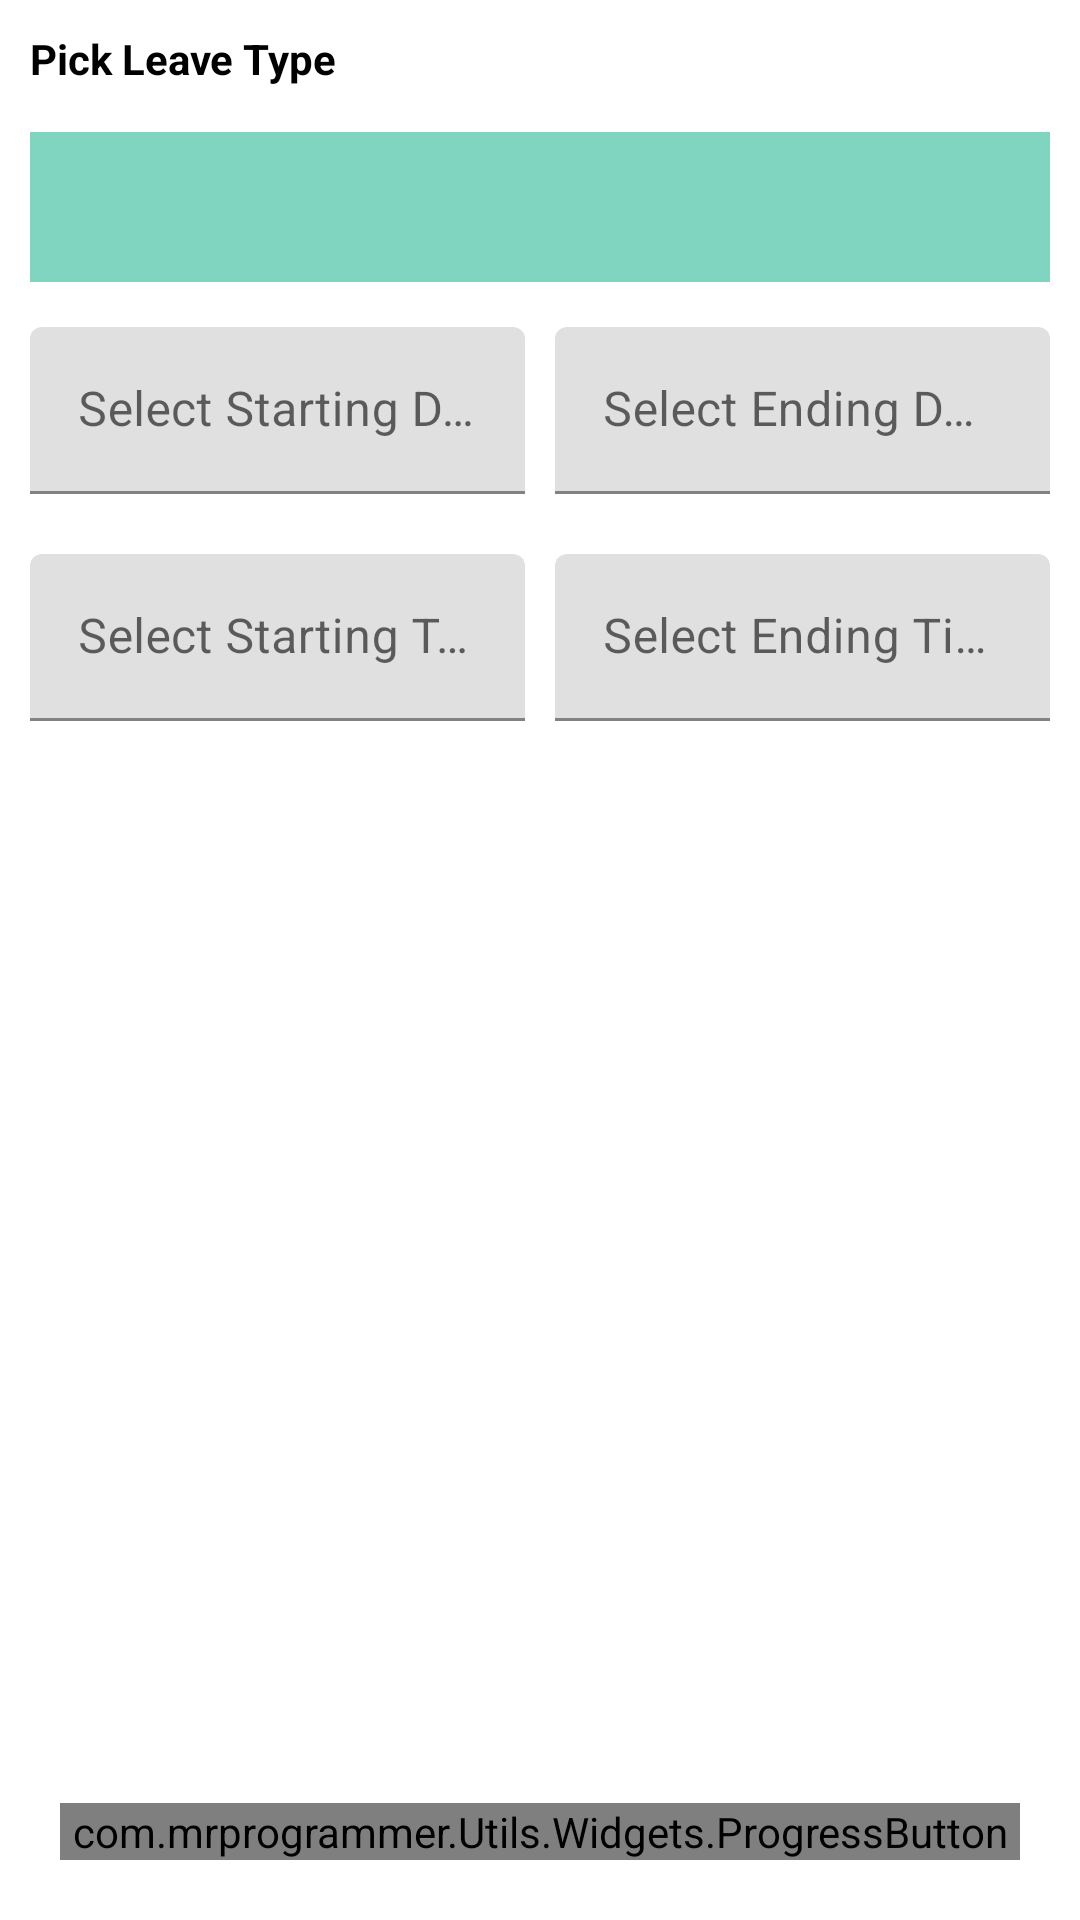

Produce the Android XML layout that renders to this screen, including the resource entries it uses.
<!-- AndroidManifest.xml: application theme Theme.Attendance -->
<!-- res/layout/leave_fragment.xml -->
<?xml version="1.0" encoding="utf-8"?>
<RelativeLayout xmlns:android="http://schemas.android.com/apk/res/android"
    android:layout_width="match_parent"
    xmlns:app="http://schemas.android.com/apk/res-auto"
    android:background="@color/white"
    android:padding="10dp"
    android:orientation="vertical"
    android:layout_height="match_parent">

  <LinearLayout
      android:layout_above="@id/button"
      android:orientation="vertical"
      android:layout_width="match_parent"
      android:layout_height="match_parent">

      <TextView
          android:textStyle="bold"
          android:textColor="@color/black"
          android:text="Pick Leave Type"
          android:layout_width="wrap_content"
          android:layout_height="wrap_content"/>

      <Spinner
          android:layout_marginVertical="15dp"
          android:background="#80D5C0"
          android:id="@+id/spinner"
          android:layout_width="match_parent"
          android:layout_height="50dp" />




      <LinearLayout
          android:orientation="horizontal"
          android:layout_width="match_parent"
          android:layout_height="wrap_content">

          <com.google.android.material.textfield.TextInputLayout
              android:layout_marginEnd="5dp"
              android:layout_weight="1"
              android:layout_width="0dp"
              android:layout_height="wrap_content">

              <com.google.android.material.textfield.TextInputEditText
                  android:id="@+id/start_date"
                  android:layout_width="match_parent"
                  android:layout_height="wrap_content"
                  android:hint="Select Starting Date"
                  android:inputType="none"
                  android:focusable="false"
                  />
          </com.google.android.material.textfield.TextInputLayout>

          <com.google.android.material.textfield.TextInputLayout
              android:layout_marginStart="5dp"
              android:layout_width="0dp"
              android:layout_weight="1"
              android:layout_height="wrap_content"
              android:layout_centerInParent="true">

              <com.google.android.material.textfield.TextInputEditText
                  android:id="@+id/end_date"
                  android:layout_width="match_parent"
                  android:layout_height="wrap_content"
                  android:hint="Select Ending Date"
                  android:inputType="none"
                  android:focusable="false"
                 />
          </com.google.android.material.textfield.TextInputLayout>


      </LinearLayout>



      <LinearLayout
          android:layout_marginTop="20dp"
          android:orientation="horizontal"
          android:layout_width="match_parent"
          android:layout_height="wrap_content">

          <com.google.android.material.textfield.TextInputLayout
              android:layout_marginEnd="5dp"
              android:layout_weight="1"
              android:layout_width="0dp"
              android:layout_height="wrap_content">

              <com.google.android.material.textfield.TextInputEditText
                  android:id="@+id/start_time"
                  android:layout_width="match_parent"
                  android:layout_height="wrap_content"
                  android:hint="Select Starting Time"
                  android:inputType="none"
                  android:focusable="false"
                 />
          </com.google.android.material.textfield.TextInputLayout>

          <com.google.android.material.textfield.TextInputLayout
              android:layout_marginStart="5dp"
              android:layout_width="0dp"
              android:layout_weight="1"
              android:layout_height="wrap_content"
              android:layout_centerInParent="true">

              <com.google.android.material.textfield.TextInputEditText
                  android:id="@+id/end_time"
                  android:layout_width="match_parent"
                  android:layout_height="wrap_content"
                  android:hint="Select Ending Time"
                  android:inputType="none"
                  android:focusable="false"
                  />
          </com.google.android.material.textfield.TextInputLayout>


      </LinearLayout>

      <androidx.recyclerview.widget.RecyclerView
          android:id="@+id/leave"
          android:layout_marginTop="20dp"
          android:layout_width="match_parent"
          android:layout_height="match_parent"/>

  </LinearLayout>





    <com.mrprogrammer.Utils.Widgets.ProgressButton
        android:layout_alignParentBottom="true"
        android:id="@+id/button"
        app:text ="Apply"
        app:radius="5dp"
        app:backgroundColor = "@color/green"
        app:textColor="@color/white"
        android:layout_marginBottom="10dp"
        android:layout_marginHorizontal="10dp"
        android:layout_width="match_parent"
        android:layout_height="wrap_content"/>
</RelativeLayout>
<!-- resources referenced by this layout -->
<resources>
  <style name="Theme.Attendance" parent="Theme.MaterialComponents.Light.NoActionBar">
          
          <item name="colorPrimary">@color/green</item>
          <item name="colorPrimaryVariant">@color/green</item>
          <item name="colorOnPrimary">@color/white</item>
          
          <item name="colorSecondary">@color/teal_200</item>
          <item name="colorSecondaryVariant">@color/teal_700</item>
          <item name="colorOnSecondary">@color/black</item>
          
          <item name="android:statusBarColor">?attr/colorPrimaryVariant</item>
          
      </style>
  <!-- not gathered from this repository: default colours our renderer supplied (Android Studio template values) -->
  <color name="teal_200">#FF03DAC5</color>
  <color name="teal_700">#FF018786</color>
  <color name="black">#FF000000</color>
  <color name="white">#FFFFFFFF</color>
</resources>
